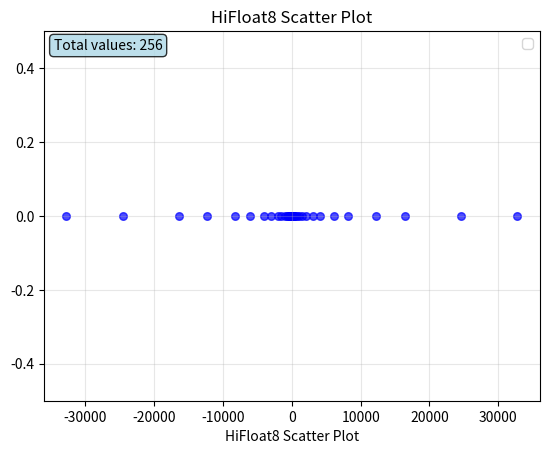

Generate this figure with matplotlib:
import math

def decode_hif8(byte_val: int):
    """
    Decodes an 8-bit integer into its HiFloat8 value and constituent fields.
    The decoding logic is based on the specifications in "Ascend HiFloat8 Format for Deep Learning".
    """
    if not 0 <= byte_val <= 255:
        raise ValueError("Input must be an 8-bit integer (0-255).")

    bits = f'{byte_val:08b}'
    sign_bit = bits[0]
    sign_val = -1.0 if sign_bit == '1' else 1.0
    params = {}

    # --- Handle Special Values (Table 4 & surrounding text) ---
    # Zero: bit-pattern 00000000 [cite: 101, 103]
    if byte_val == 0b00000000:
        params = {'Type': 'Zero', 'S': sign_bit, 'Dot': '0000', 'M': '000'}
        return (bits, 0.0, params)
    # NaN: bit-pattern 10000000 [cite: 101, 103]
    if byte_val == 0b10000000:
        params = {'Type': 'NaN', 'S': sign_bit, 'Dot': '0000', 'M': '000'}
        return (bits, math.nan, params)
    # Infinity: "2 bit-patterns with the largest absolute value" [cite: 96]
    # This corresponds to E=+15 and M=1 (for D=4), which are 0b01101111 and 0b11101111
    if byte_val == 0b01101111:
        params = {'Type': 'Infinity', 'S': '0', 'Dot': '11', 'Em': '0111', 'M': '1'}
        return (bits, math.inf, params)
    if byte_val == 0b11101111:
        params = {'Type': 'Infinity', 'S': '1', 'Dot': '11', 'Em': '0111', 'M': '1'}
        return (bits, -math.inf, params)

    # --- Parse Dot Field using Unconventional Prefix Codes (Table 2) ---
    dot_code = None
    em_bits = ''
    m_bits = ''
    
    # Case D=4 (Dot='11') [cite: 76, 77, 92]
    if bits[1:3] == '11':
        dot_code, D, m_width = '11', 4, 1
        em_bits, m_bits = bits[3:7], bits[7:]
    # Case D=3 (Dot='10') [cite: 76, 77, 92]
    elif bits[1:3] == '10':
        dot_code, D, m_width = '10', 3, 2
        em_bits, m_bits = bits[3:6], bits[6:]
    # Case D=2 (Dot='01') [cite: 76, 77, 92]
    elif bits[1:3] == '01':
        dot_code, D, m_width = '01', 2, 3
        em_bits, m_bits = bits[3:5], bits[5:]
    # Case D=1 (Dot='001') [cite: 76, 77, 92]
    elif bits[1:4] == '001':
        dot_code, D, m_width = '001', 1, 3
        em_bits, m_bits = bits[4:5], bits[5:]
    # Case D=0 (Dot='0001') [cite: 76, 77, 92]
    elif bits[1:5] == '0001':
        dot_code, D, m_width = '0001', 0, 3
        m_bits = bits[5:]
    # Case Denormal (Dot='0000') [cite: 76, 77, 92]
    elif bits[1:5] == '0000':
        m_bits = bits[5:]
        m_val = int(m_bits, 2)
        # Denormal formula: X = (-1)^S * 2^(M-23) * 1.0 
        exponent = m_val - 23
        value = sign_val * (2.0**exponent)
        params = {'Type': 'Denormal', 'S': sign_bit, 'Dot': '0000', 'M': m_bits}
        return (bits, value, params)
    else:
        # Should be unreachable
        return (bits, "Invalid Encoding", {})

    # --- Calculate Normal (NML) Value ---
    # Formula: X = (-1)^S * 2^E * 1.M 
    
    # Decode exponent from sign-magnitude Em with implicit leading '1' [cite: 81, 152]
    exponent_val = 0
    if D > 0:
        exp_sign_bit = em_bits[0]
        mag_suffix = em_bits[1:]
        mag_bin = '1' + mag_suffix
        mag_val = int(mag_bin, 2)
        exponent_val = mag_val if exp_sign_bit == '0' else -mag_val
    
    # Decode mantissa M
    m_val = int(m_bits, 2)
    significand = 1.0 + m_val / (2**m_width)
    
    value = sign_val * (2.0**exponent_val) * significand
    
    params = {
        'Type': 'Normal', 'S': sign_bit, 'Dot': dot_code, 
        'D': D, 'Em': em_bits, 'E': exponent_val, 'M': m_bits
    }
    return (bits, value, params)

import matplotlib.pyplot as plt
def scatter_hif8(values: list[float], title: str):
    """
    Scatter plot of HiFloat8 values.
    """
    plt.scatter(values, [0]*len(values), c='blue', alpha=0.7, s=30)
    plt.title(title)
    plt.xlabel(title)
    plt.ylabel('')
    plt.ylim(-0.5, 0.5)
    plt.legend()
    plt.grid(True, alpha=0.3)
    plt.text(0.02, 0.98, f'Total values: {len(values)}', transform=plt.gca().transAxes, 
             verticalalignment='top', bbox=dict(boxstyle='round', facecolor='lightblue', alpha=0.8))
    plt.savefig(title + '.png')
    plt.close()
    plt.show()

if __name__ == "__main__":
    values = []
    for i in range(256):
        bits, value, params = decode_hif8(i)
        values.append(value)
        params_str = ", ".join([f"{k}: {v}" for k, v in params.items()])
        print(f"{i:<6} {f'0x{i:02x}':<5} {bits:<12} {value:<25.10g} {params_str}")

    scatter_hif8(values, 'HiFloat8 Scatter Plot')
    print(f"Saved plot to HiFloat8 Scatter Plot.png")


        
        
